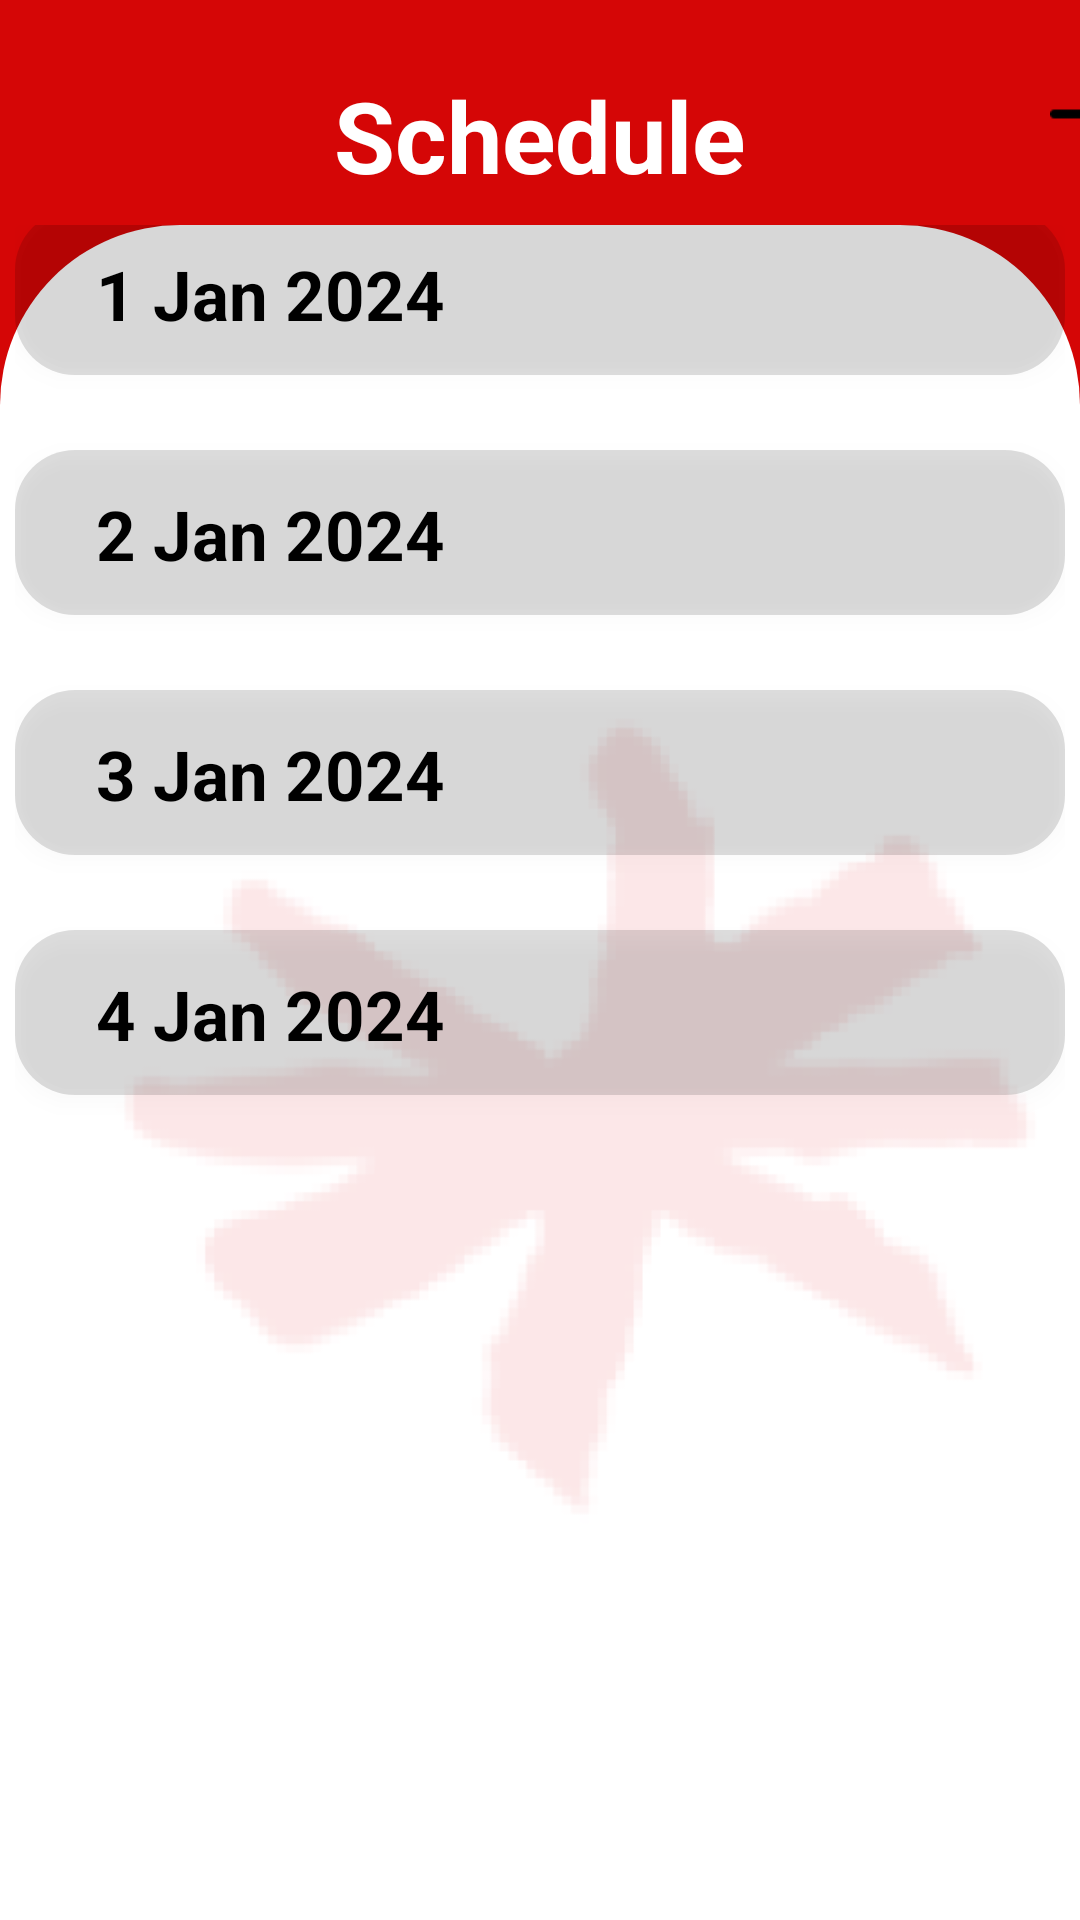

Layout XML and referenced resources for this Android screen:
<!-- AndroidManifest.xml: application theme Theme.IICPShuttle -->
<!-- res/layout/activity_manage_schedule_hostel3.xml -->
<?xml version="1.0" encoding="utf-8"?>
<androidx.constraintlayout.widget.ConstraintLayout
    xmlns:android="http://schemas.android.com/apk/res/android"
    xmlns:app="http://schemas.android.com/apk/res-auto"
    xmlns:tools="http://schemas.android.com/tools"
    android:layout_width="match_parent"
    android:layout_height="match_parent"
    android:background="#D50606"
    tools:context=".MainActivity">

    <LinearLayout
        android:layout_width="match_parent"
        android:layout_height="match_parent"
        android:orientation="vertical"
        app:layout_constraintBottom_toBottomOf="parent">

        <FrameLayout
            android:layout_width="wrap_content"
            android:layout_height="wrap_content"
            android:layout_gravity="center"
            android:layout_marginTop="23dp"
            android:layout_marginBottom="8dp">

            <ImageView
                android:layout_width="30dp"
                android:layout_height="30dp"
                android:src="@drawable/back"
                android:layout_marginRight="320dp"/>

            <ImageView
                android:layout_width="30dp"
                android:layout_height="30dp"
                android:src="@drawable/add_symbol"
                android:layout_marginLeft="350dp"
                tools:ignore="RtlHardcoded" />

            <TextView
                android:id="@+id/scheduleTextView"
                android:layout_width="wrap_content"
                android:layout_height="wrap_content"
                android:layout_gravity="center"
                android:text="Schedule"
                android:textColor="#ffffff"
                android:textSize="33dp"
                android:textStyle="bold" />

        </FrameLayout>

        <FrameLayout
            android:id="@+id/myRectangleContainer1"
            android:layout_width="match_parent"
            android:layout_height="match_parent"
            app:layout_constraintTop_toBottomOf="@+id/scheduleTextView">

            <View
                android:id="@+id/myRectangle1"
                android:layout_width="match_parent"
                android:layout_height="match_parent"
                android:layout_gravity="center"
                android:background="@drawable/rounded_corner"
                android:orientation="vertical" />

            <ImageView
                android:layout_width="match_parent"
                android:layout_height="wrap_content"
                android:src="@drawable/inti_background" />

            <FrameLayout
                android:id="@+id/innerContainer"
                android:layout_width="350dp"
                android:layout_height="600dp"
                android:layout_gravity="center"
                android:elevation="4dp">

                <View
                    android:id="@+id/myRectangle2"
                    android:layout_width="match_parent"
                    android:layout_height="match_parent"
                    android:layout_gravity="center"
                    android:alpha="0.8"
                    android:outlineProvider="background" />

                <TextView
                    android:layout_width="wrap_content"
                    android:layout_height="wrap_content"
                    android:id="@+id/dateLabel"
                    android:layout_marginTop="25dp"
                    android:text="1 Jan 2024"
                    android:textColor="#000000"
                    android:textSize="23dp"
                    android:textStyle="bold"
                    android:layout_marginStart="27dp" />

                <EditText
                    android:id="@+id/myEditText1"
                    android:layout_width="match_parent"
                    android:layout_height="wrap_content"
                    android:layout_gravity="center"
                    android:layout_marginBottom="260dp"
                    android:background="@drawable/rounded_home_button_background"
                    android:elevation="4dp"
                    android:ems="10"
                    android:hint=""
                    android:inputType="text"
                    android:textSize="25dp"
                    android:minHeight="55dp"/>

                <TextView
                    android:layout_width="wrap_content"
                    android:layout_height="wrap_content"
                    android:layout_marginLeft="27dp"
                    android:layout_marginTop="105dp"
                    android:text="2 Jan 2024"
                    android:textColor="#000000"
                    android:textStyle="bold"
                    android:textSize="23dp" />

                <EditText
                    android:id="@+id/myEditText2"
                    android:layout_width="match_parent"
                    android:layout_height="wrap_content"
                    android:layout_gravity="center"
                    android:layout_marginBottom="180dp"
                    android:background="@drawable/rounded_home_button_background"
                    android:elevation="4dp"
                    android:ems="10"
                    android:hint=""
                    android:inputType="text"
                    android:minHeight="55dp"
                    android:textSize="25dp" />

                <TextView
                    android:layout_width="wrap_content"
                    android:layout_height="wrap_content"
                    android:layout_marginLeft="27dp"
                    android:layout_marginTop="185dp"
                    android:text="3 Jan 2024"
                    android:textColor="#000000"
                    android:textStyle="bold"
                    android:textSize="23dp" />

                <EditText
                    android:id="@+id/myEditText4"
                    android:layout_width="match_parent"
                    android:layout_height="wrap_content"
                    android:layout_gravity="center"
                    android:layout_marginBottom="100dp"
                    android:background="@drawable/rounded_home_button_background"
                    android:elevation="4dp"
                    android:ems="10"
                    android:hint=""
                    android:inputType="text"
                    android:textSize="25dp"
                    android:minHeight="55dp"/>

                <TextView
                    android:layout_width="wrap_content"
                    android:layout_height="wrap_content"
                    android:layout_marginLeft="27dp"
                    android:layout_marginTop="265dp"
                    android:text="4 Jan 2024"
                    android:textColor="#000000"
                    android:textStyle="bold"
                    android:textSize="23dp" />

                <EditText
                    android:id="@+id/myEditText3"
                    android:layout_width="match_parent"
                    android:layout_height="wrap_content"
                    android:layout_gravity="center"
                    android:layout_marginBottom="20dp"
                    android:background="@drawable/rounded_home_button_background"
                    android:elevation="4dp"
                    android:ems="10"
                    android:hint=""
                    android:inputType="text"
                    android:textSize="25dp"
                    android:minHeight="55dp"/>

            </FrameLayout>

        </FrameLayout>

    </LinearLayout>

</androidx.constraintlayout.widget.ConstraintLayout>
<!-- resources referenced by this layout -->
<resources>
  <!-- drawable add_symbol: png bitmap (drawable, 340 bytes) -->
  <!-- drawable inti_background: png bitmap (drawable, 16784 bytes) -->
  <!-- drawable rounded_corner (drawable) -->
  <?xml version="1.0" encoding="utf-8"?>
  <shape xmlns:android="http://schemas.android.com/apk/res/android">
      <solid android:color="#FFFFFF" />
      <corners
          android:topLeftRadius="60dp"
          android:topRightRadius="60dp" />
  </shape>
  <!-- drawable rounded_home_button_background (drawable) -->
  <?xml version="1.0" encoding="utf-8"?>
  <shape xmlns:android="http://schemas.android.com/apk/res/android">
      <solid android:color="#22000000" />
      <corners android:radius="20dp" />
  </shape>
  <style name="Theme.IICPShuttle" parent="Base.Theme.IICPShuttle" />
  <style name="Base.Theme.IICPShuttle" parent="Theme.Material3.DayNight.NoActionBar">
          
          
      </style>
</resources>
